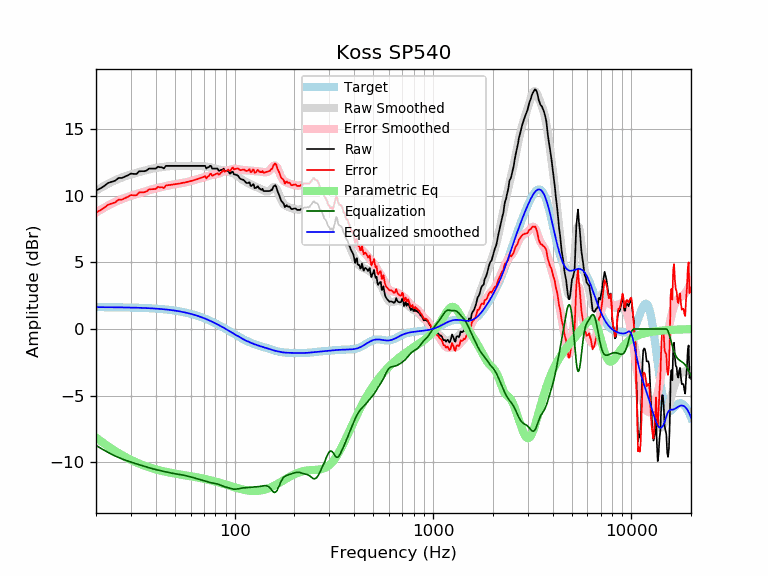

Source data for this figure (header and first rows):
frequency, raw, error, smoothed, error_smoothed, equalization, parametric_eq, equalized_raw, equalized_smoothed, target
20, 10.38, 8.75, 10.38, 8.74, -8.74, -8.15, 1.64, 1.64, 1.64
21, 10.54, 8.90, 10.57, 8.93, -8.93, -8.39, 1.61, 1.64, 1.64
22, 10.73, 9.09, 10.74, 9.10, -9.10, -8.60, 1.63, 1.64, 1.64
23, 10.96, 9.32, 10.89, 9.26, -9.26, -8.80, 1.70, 1.63, 1.63
24, 11.05, 9.41, 11.04, 9.41, -9.41, -8.99, 1.64, 1.63, 1.63
25, 11.13, 9.50, 11.16, 9.53, -9.53, -9.16, 1.60, 1.63, 1.63
26, 11.33, 9.71, 11.27, 9.65, -9.65, -9.32, 1.68, 1.62, 1.62
27, 11.33, 9.71, 11.37, 9.75, -9.75, -9.46, 1.58, 1.62, 1.62
28, 11.43, 9.82, 11.45, 9.84, -9.84, -9.59, 1.60, 1.62, 1.62
29, 11.53, 9.92, 11.53, 9.92, -9.92, -9.71, 1.62, 1.61, 1.61
30, 11.66, 10.05, 11.60, 9.99, -9.99, -9.82, 1.67, 1.61, 1.61
31, 11.63, 10.03, 11.66, 10.06, -10.06, -9.92, 1.58, 1.60, 1.60
32, 11.63, 10.04, 11.72, 10.12, -10.12, -10.02, 1.51, 1.60, 1.60
33, 11.83, 10.24, 11.77, 10.18, -10.18, -10.10, 1.65, 1.59, 1.59
34, 11.83, 10.25, 11.83, 10.25, -10.25, -10.18, 1.59, 1.58, 1.58
35, 11.84, 10.26, 11.88, 10.30, -10.30, -10.25, 1.53, 1.58, 1.58
36, 11.89, 10.32, 11.93, 10.36, -10.36, -10.32, 1.53, 1.57, 1.57
37, 12.04, 10.48, 11.97, 10.41, -10.41, -10.38, 1.62, 1.56, 1.56
38, 12.04, 10.49, 12.01, 10.46, -10.46, -10.43, 1.57, 1.55, 1.55
39, 12.04, 10.50, 12.05, 10.51, -10.51, -10.49, 1.53, 1.54, 1.54
40, 12.04, 10.51, 12.08, 10.55, -10.55, -10.53, 1.49, 1.53, 1.53
41, 12.18, 10.66, 12.11, 10.59, -10.59, -10.58, 1.59, 1.52, 1.52
42, 12.14, 10.63, 12.13, 10.62, -10.62, -10.62, 1.51, 1.51, 1.51
43, 12.14, 10.64, 12.15, 10.66, -10.66, -10.65, 1.48, 1.49, 1.49
44, 12.05, 10.57, 12.17, 10.69, -10.69, -10.69, 1.36, 1.48, 1.48
45, 12.24, 10.77, 12.19, 10.72, -10.72, -10.72, 1.51, 1.46, 1.46
46, 12.24, 10.79, 12.21, 10.76, -10.76, -10.75, 1.48, 1.45, 1.45
47, 12.24, 10.80, 12.22, 10.79, -10.79, -10.78, 1.45, 1.43, 1.43
48, 12.24, 10.82, 12.23, 10.81, -10.81, -10.80, 1.42, 1.42, 1.42
49, 12.24, 10.84, 12.24, 10.84, -10.84, -10.83, 1.40, 1.40, 1.40
50, 12.24, 10.86, 12.24, 10.86, -10.86, -10.85, 1.37, 1.38, 1.38
51, 12.24, 10.88, 12.24, 10.88, -10.88, -10.87, 1.35, 1.36, 1.36
52, 12.24, 10.90, 12.24, 10.90, -10.90, -10.90, 1.33, 1.34, 1.34
53, 12.24, 10.92, 12.24, 10.92, -10.92, -10.92, 1.31, 1.32, 1.32
54, 12.24, 10.94, 12.24, 10.95, -10.95, -10.94, 1.29, 1.29, 1.29
55, 12.24, 10.97, 12.24, 10.97, -10.97, -10.96, 1.27, 1.27, 1.27
56, 12.24, 10.99, 12.24, 10.99, -10.99, -10.98, 1.25, 1.25, 1.25
57, 12.24, 11.02, 12.24, 11.02, -11.02, -10.99, 1.22, 1.22, 1.22
58, 12.24, 11.04, 12.24, 11.04, -11.04, -11.01, 1.20, 1.19, 1.19
59, 12.24, 11.07, 12.24, 11.07, -11.07, -11.03, 1.17, 1.17, 1.17
60, 12.24, 11.10, 12.24, 11.10, -11.10, -11.05, 1.14, 1.14, 1.14
61, 12.24, 11.13, 12.24, 11.13, -11.13, -11.07, 1.11, 1.11, 1.11
62, 12.24, 11.16, 12.24, 11.16, -11.16, -11.09, 1.08, 1.08, 1.08
63, 12.24, 11.19, 12.24, 11.19, -11.19, -11.10, 1.05, 1.05, 1.05
64, 12.24, 11.22, 12.24, 11.22, -11.22, -11.12, 1.01, 1.02, 1.02
65, 12.24, 11.25, 12.24, 11.26, -11.26, -11.14, 0.98, 0.99, 0.99
66, 12.24, 11.28, 12.24, 11.29, -11.29, -11.16, 0.95, 0.95, 0.95
67, 12.24, 11.32, 12.23, 11.31, -11.31, -11.18, 0.92, 0.92, 0.92
68, 12.24, 11.35, 12.23, 11.34, -11.34, -11.20, 0.90, 0.88, 0.88
69, 12.24, 11.39, 12.22, 11.37, -11.37, -11.22, 0.87, 0.85, 0.85
70, 12.24, 11.42, 12.20, 11.39, -11.39, -11.24, 0.85, 0.81, 0.81
71, 12.24, 11.46, 12.19, 11.42, -11.42, -11.26, 0.82, 0.78, 0.78
72, 12.04, 11.30, 12.18, 11.44, -11.44, -11.28, 0.60, 0.74, 0.74
73, 12.13, 11.43, 12.17, 11.47, -11.47, -11.30, 0.66, 0.70, 0.70
74, 12.14, 11.47, 12.15, 11.49, -11.49, -11.32, 0.65, 0.66, 0.66
75, 12.24, 11.61, 12.14, 11.52, -11.52, -11.34, 0.72, 0.62, 0.62
76, 12.24, 11.65, 12.12, 11.54, -11.54, -11.36, 0.70, 0.59, 0.59
77, 12.04, 11.49, 12.10, 11.56, -11.56, -11.38, 0.48, 0.55, 0.55
78, 12.04, 11.53, 12.08, 11.57, -11.57, -11.40, 0.46, 0.51, 0.51
79, 12.04, 11.57, 12.05, 11.59, -11.59, -11.43, 0.45, 0.47, 0.47
... 553 more rows
